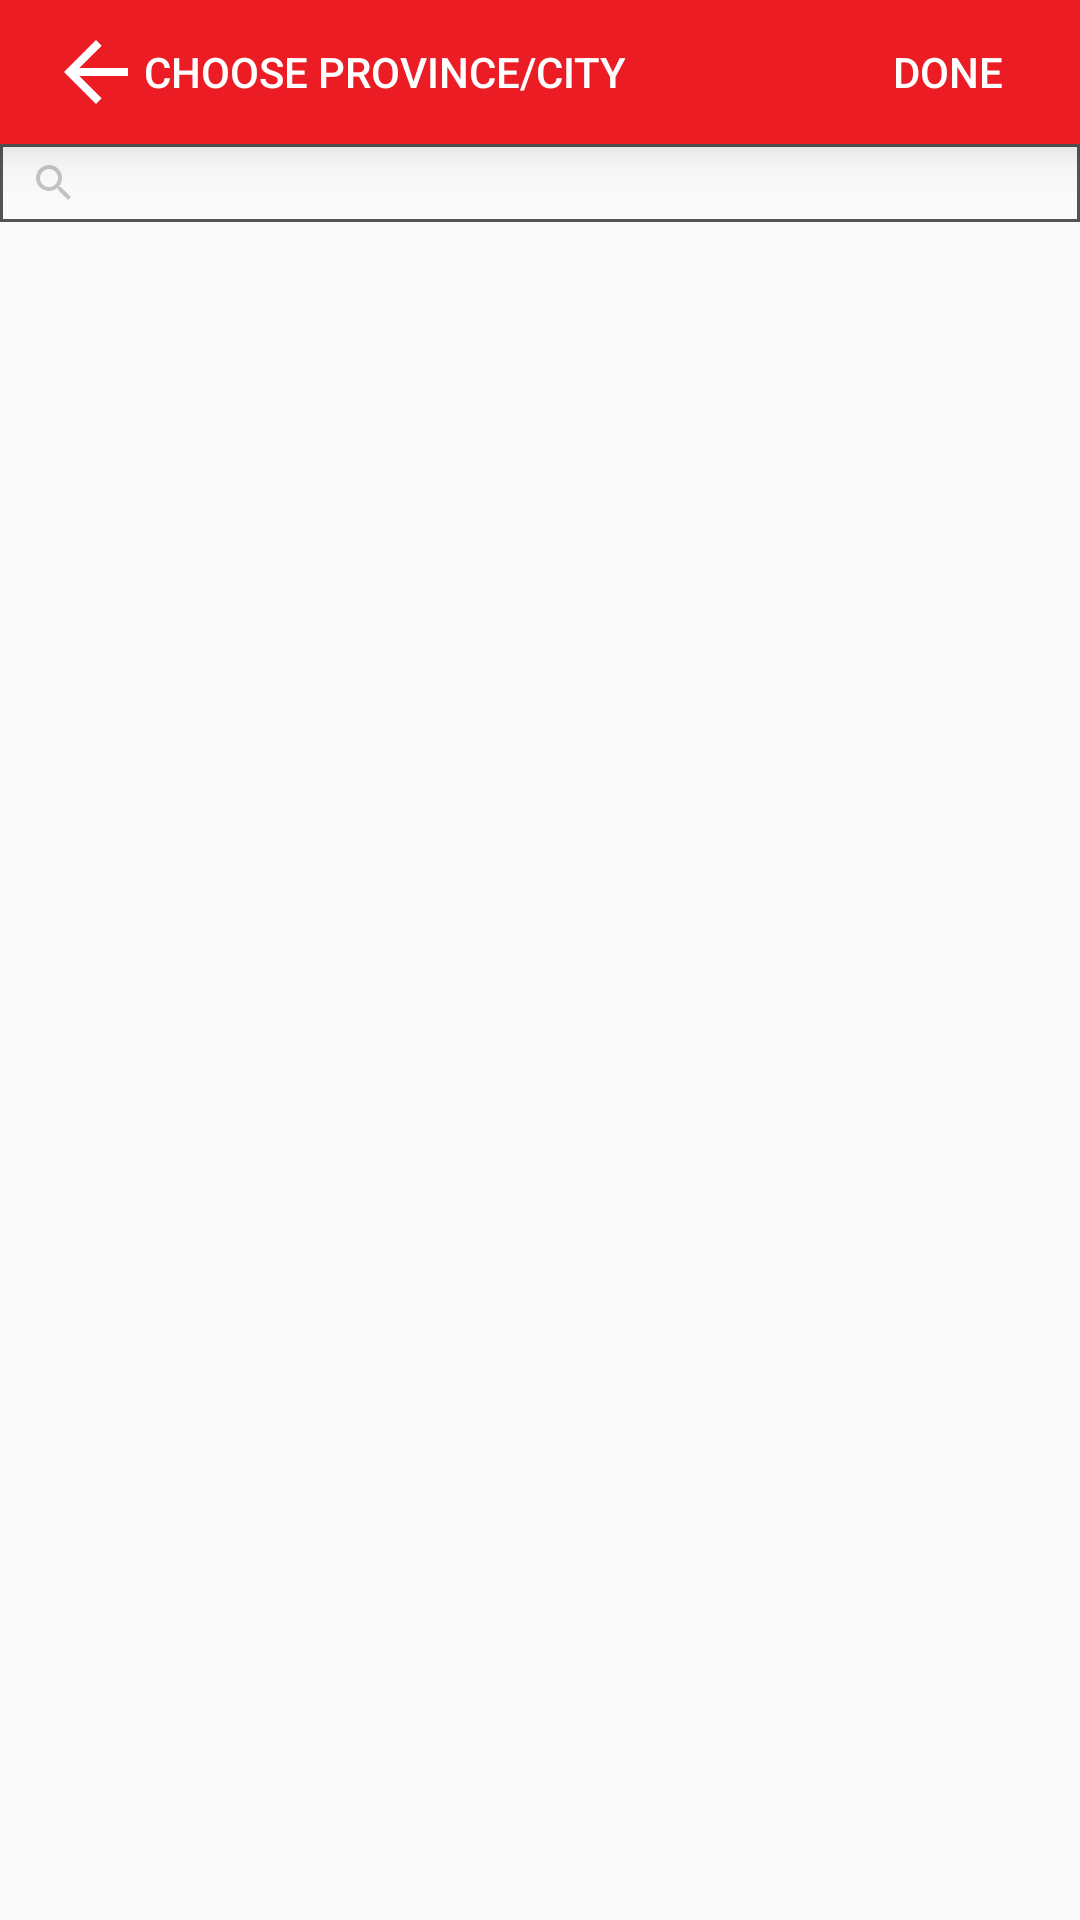

This screen was rendered from an Android layout file. Write that file and the resources it references.
<!-- AndroidManifest.xml: application theme AppTheme -->
<!-- res/layout/activity_change_city.xml -->
<?xml version="1.0" encoding="utf-8"?>
<LinearLayout xmlns:android="http://schemas.android.com/apk/res/android"
    xmlns:tools="http://schemas.android.com/tools"
    android:layout_width="match_parent"
    android:layout_height="match_parent"
    android:elevation="20dp"
    android:orientation="vertical"
    tools:targetApi="lollipop">

    <android.support.v7.widget.Toolbar
        android:id="@+id/toolBar_main"
        android:layout_width="match_parent"
        android:layout_height="48dp"
        android:layout_alignParentTop="true"
        android:background="@color/clRed"
        android:elevation="10dp"
        android:minHeight="?attr/actionBarSize"
        tools:targetApi="lollipop">

        <TextView
            android:id="@+id/toolbar_main_imgBtnHome"
            style="?android:attr/borderlessButtonStyle"
            android:layout_width="wrap_content"
            android:layout_height="match_parent"
            android:layout_gravity="start"
            android:background="@android:color/transparent"
            android:contentDescription="@string/HOME_BUTTON"
            android:drawableStart="@drawable/ic_arrow_back"
            android:minHeight="32dp"
            android:text="Choose Province/City"
            android:textSize="@dimen/text_size_small"
            android:textColor="@color/clWhite" />

        <TextView
            android:id="@+id/toolbar_main_imgBtnPlus"
            style="?android:attr/borderlessButtonStyle"
            android:layout_width="wrap_content"
            android:layout_height="32dp"
            android:layout_gravity="end"
            android:layout_weight="1"
            android:background="@android:color/transparent"
            android:minHeight="10dp"
            android:text="DONE"
            android:textColor="@color/clWhite"
            android:textSize="@dimen/text_size_small" />
    </android.support.v7.widget.Toolbar>

    <LinearLayout
        android:layout_width="match_parent"
        android:layout_height="wrap_content"
        android:background="@drawable/custom_devider_footer"
        android:orientation="horizontal">

        <ImageView
            android:layout_width="16dp"
            android:layout_height="16dp"
            android:src="@drawable/ic_search" />

        <EditText
            android:layout_width="match_parent"
            android:layout_height="match_parent"
            android:hint="Quick search"
            android:textColorHint="@color/drkgray3" />
    </LinearLayout>

    <ListView
        android:layout_width="match_parent"
        android:layout_height="match_parent"
        android:divider="@color/clBlack"
        android:dividerHeight="1dp" />
</LinearLayout>
<!-- resources referenced by this layout -->
<resources>
  <color name="clBlack">#000</color>
  <color name="clRed">#eb1c24</color>
  <color name="clWhite">#fff</color>
  <color name="drkgray3">#545454</color>
  <dimen name="text_size_small">14.0sp</dimen>
  <!-- drawable custom_devider_footer (drawable) -->
  <?xml version="1.0" encoding="utf-8"?>
  <selector xmlns:android="http://schemas.android.com/apk/res/android">
      <item android:state_selected="true">
          <shape android:shape="rectangle">
              <solid android:color="@color/clGrey" />
              <padding android:bottom="5dp" android:left="10dp" android:right="10dp" android:top="5dp" />
              <stroke android:width="1dp" android:color="@color/drkgray3" />
          </shape>
      </item>
      <item android:state_pressed="false" android:state_selected="false">
          <shape android:shape="rectangle">
              <solid android:color="@android:color/transparent" />
              <padding android:bottom="5dp" android:left="10dp" android:right="10dp" android:top="5dp" />
              <stroke android:width="1dp" android:color="@color/drkgray3" />
          </shape>
      </item>
  </selector>
  <!-- drawable ic_arrow_back (drawable) -->
  <vector android:height="32dp" android:viewportHeight="24.0"
      android:viewportWidth="24.0" android:width="32dp" xmlns:android="http://schemas.android.com/apk/res/android">
      <path android:fillColor="#ffffffff" android:pathData="M20,11H7.83l5.59,-5.59L12,4l-8,8 8,8 1.41,-1.41L7.83,13H20v-2z"/>
  </vector>
  <!-- drawable ic_search (drawable) -->
  <vector android:height="16dp" android:viewportHeight="24.0"
      android:viewportWidth="24.0" android:width="16dp" xmlns:android="http://schemas.android.com/apk/res/android">
      <path android:fillColor="@color/grey05" android:pathData="M15.5,14h-0.79l-0.28,-0.27C15.41,12.59 16,11.11 16,9.5 16,5.91 13.09,3 9.5,3S3,5.91 3,9.5 5.91,16 9.5,16c1.61,0 3.09,-0.59 4.23,-1.57l0.27,0.28v0.79l5,4.99L20.49,19l-4.99,-5zM9.5,14C7.01,14 5,11.99 5,9.5S7.01,5 9.5,5 14,7.01 14,9.5 11.99,14 9.5,14z"/>
  </vector>
  <string name="HOME_BUTTON">Home Button</string>
  <style name="AppTheme" parent="Theme.AppCompat.Light.NoActionBar">
          
          <item name="windowActionBar">false</item>
          <item name="windowActionBarOverlay">false</item>
          <item name="colorPrimary">@color/clRed</item>
          <item name="colorPrimaryDark">@color/clBlack</item>
          <item name="colorAccent">@color/colorAccent</item>
      </style>
  <color name="clGrey">#f0f0f0</color>
  <color name="grey05">#c9b5b5b5</color>
  <color name="colorAccent">#FF4081</color>
</resources>
